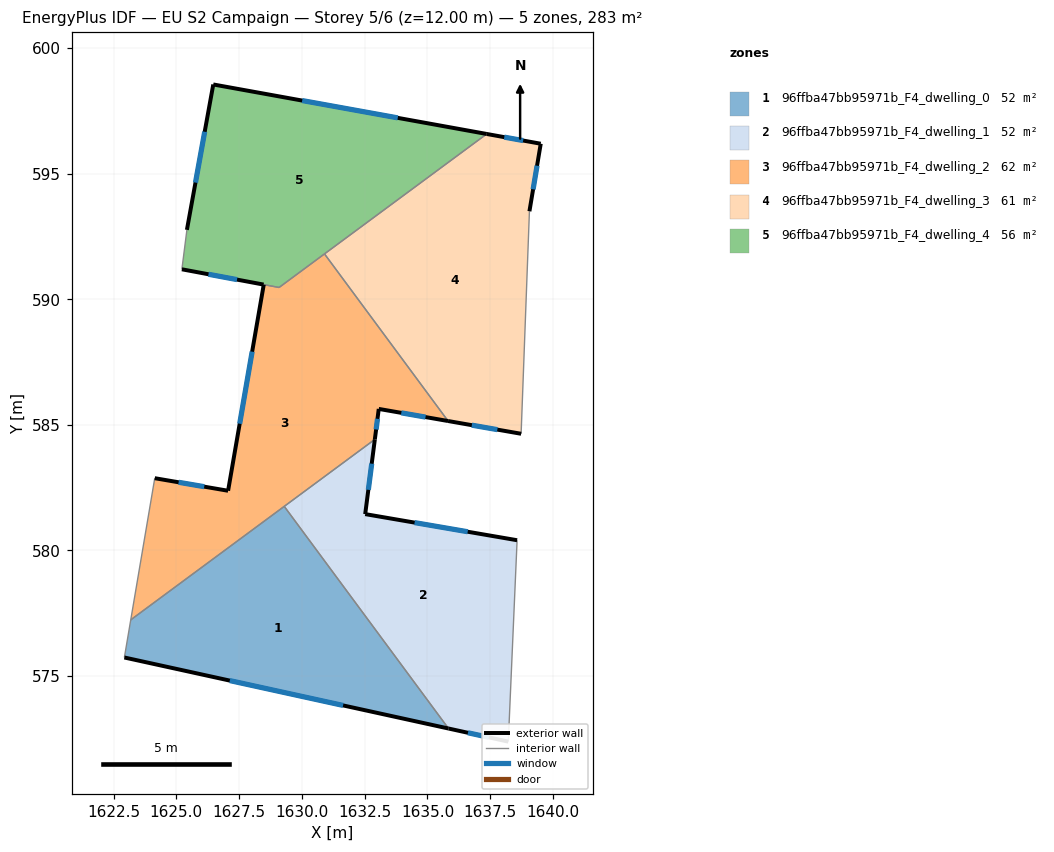
=== STOREY PLAN SPEC (per zone: floor XY polygon, exterior-wall plan segments, windows/doors) ===
zone 1: 96ffba47bb95971b_F4_dwelling_0  (51.8 m²)
  floor: (1629.30, 581.75) (1635.84, 572.91) (1622.93, 575.74) (1623.19, 577.24)
  exterior wall: (1622.93, 575.74) – (1635.84, 572.91)  [13.2 m]
    window: (1627.13, 574.82) – (1631.64, 573.83)  [4.8 m²]
  interior walls: 3
zone 2: 96ffba47bb95971b_F4_dwelling_1  (51.9 m²)
  floor: (1638.57, 580.41) (1638.22, 572.39) (1635.84, 572.91) (1629.30, 581.75) (1632.91, 584.42) (1632.52, 581.45)
  exterior wall: (1632.52, 581.45) – (1632.91, 584.42)  [3.0 m]
    window: (1632.65, 582.41) – (1632.78, 583.46)  [1.1 m²]
  exterior wall: (1638.57, 580.41) – (1632.52, 581.45)  [6.1 m]
    window: (1636.60, 580.75) – (1634.49, 581.11)  [2.3 m²]
  exterior wall: (1635.84, 572.91) – (1638.22, 572.39)  [2.4 m]
    window: (1636.61, 572.74) – (1637.45, 572.56)  [0.9 m²]
  interior walls: 3
zone 3: 96ffba47bb95971b_F4_dwelling_2  (61.5 m²)
  floor: (1630.90, 591.81) (1635.82, 585.15) (1633.06, 585.64) (1632.91, 584.42) (1623.19, 577.24) (1624.14, 582.88) (1627.06, 582.38) (1628.48, 590.59) (1629.09, 590.47)
  exterior wall: (1627.06, 582.38) – (1624.14, 582.88)  [3.0 m]
    window: (1626.11, 582.54) – (1625.09, 582.71)  [1.1 m²]
  exterior wall: (1628.48, 590.59) – (1627.06, 582.38)  [8.3 m]
    window: (1628.02, 587.92) – (1627.52, 585.05)  [3.1 m²]
  exterior wall: (1633.06, 585.64) – (1635.82, 585.15)  [2.8 m]
    window: (1633.96, 585.48) – (1634.92, 585.31)  [1.0 m²]
  exterior wall: (1632.91, 584.42) – (1633.06, 585.64)  [1.2 m]
    window: (1632.96, 584.82) – (1633.01, 585.24)  [0.4 m²]
  interior walls: 6
zone 4: 96ffba47bb95971b_F4_dwelling_3  (61.3 m²)
  floor: (1639.51, 596.20) (1639.06, 593.51) (1638.73, 584.65) (1635.82, 585.15) (1630.90, 591.81) (1637.36, 596.58)
  exterior wall: (1635.82, 585.15) – (1638.73, 584.65)  [3.0 m]
    window: (1636.77, 584.99) – (1637.78, 584.81)  [1.1 m²]
  exterior wall: (1639.51, 596.20) – (1637.36, 596.58)  [2.2 m]
    window: (1638.81, 596.32) – (1638.06, 596.46)  [0.8 m²]
  exterior wall: (1639.06, 593.51) – (1639.51, 596.20)  [2.7 m]
    window: (1639.21, 594.38) – (1639.36, 595.32)  [1.0 m²]
  interior walls: 3
zone 5: 96ffba47bb95971b_F4_dwelling_4  (56.4 m²)
  floor: (1637.36, 596.58) (1629.09, 590.47) (1625.22, 591.20) (1625.42, 592.77) (1626.47, 598.56)
  exterior wall: (1625.22, 591.20) – (1628.48, 590.59)  [3.3 m]
    window: (1626.28, 591.00) – (1627.42, 590.79)  [1.2 m²]
  exterior wall: (1626.47, 598.56) – (1625.42, 592.77)  [5.9 m]
    window: (1626.13, 596.67) – (1625.76, 594.65)  [2.2 m²]
  exterior wall: (1637.36, 596.58) – (1626.47, 598.56)  [11.1 m]
    window: (1633.82, 597.23) – (1630.01, 597.92)  [4.1 m²]
  interior walls: 4

=== DERIVED (storey summary) ===
Building: EU S2 Campaign
Storey: 5 of 6  (floor level z = 12.00 m)
Storey gross floor area: 282.9 m²
Zones on this storey: 5
  - 96ffba47bb95971b_F4_dwelling_0: floor 51.8 m²; exterior wall 13.2 m (39.6 m²); 1 window(s) 4.8 m²; WWR 12.2%
  - 96ffba47bb95971b_F4_dwelling_1: floor 51.9 m²; exterior wall 11.6 m (34.7 m²); 3 window(s) 4.2 m²; WWR 12.2%
  - 96ffba47bb95971b_F4_dwelling_2: floor 61.5 m²; exterior wall 15.3 m (46.0 m²); 4 window(s) 5.6 m²; WWR 12.2%
  - 96ffba47bb95971b_F4_dwelling_3: floor 61.3 m²; exterior wall 7.9 m (23.6 m²); 3 window(s) 2.9 m²; WWR 12.2%
  - 96ffba47bb95971b_F4_dwelling_4: floor 56.4 m²; exterior wall 20.3 m (60.8 m²); 3 window(s) 7.4 m²; WWR 12.2%
Zone adjacency (shared interzone walls):
  - 96ffba47bb95971b_F4_dwelling_0 ↔ 96ffba47bb95971b_F4_dwelling_1
  - 96ffba47bb95971b_F4_dwelling_0 ↔ 96ffba47bb95971b_F4_dwelling_2
  - 96ffba47bb95971b_F4_dwelling_1 ↔ 96ffba47bb95971b_F4_dwelling_2
  - 96ffba47bb95971b_F4_dwelling_2 ↔ 96ffba47bb95971b_F4_dwelling_3
  - 96ffba47bb95971b_F4_dwelling_2 ↔ 96ffba47bb95971b_F4_dwelling_4
  - 96ffba47bb95971b_F4_dwelling_3 ↔ 96ffba47bb95971b_F4_dwelling_4